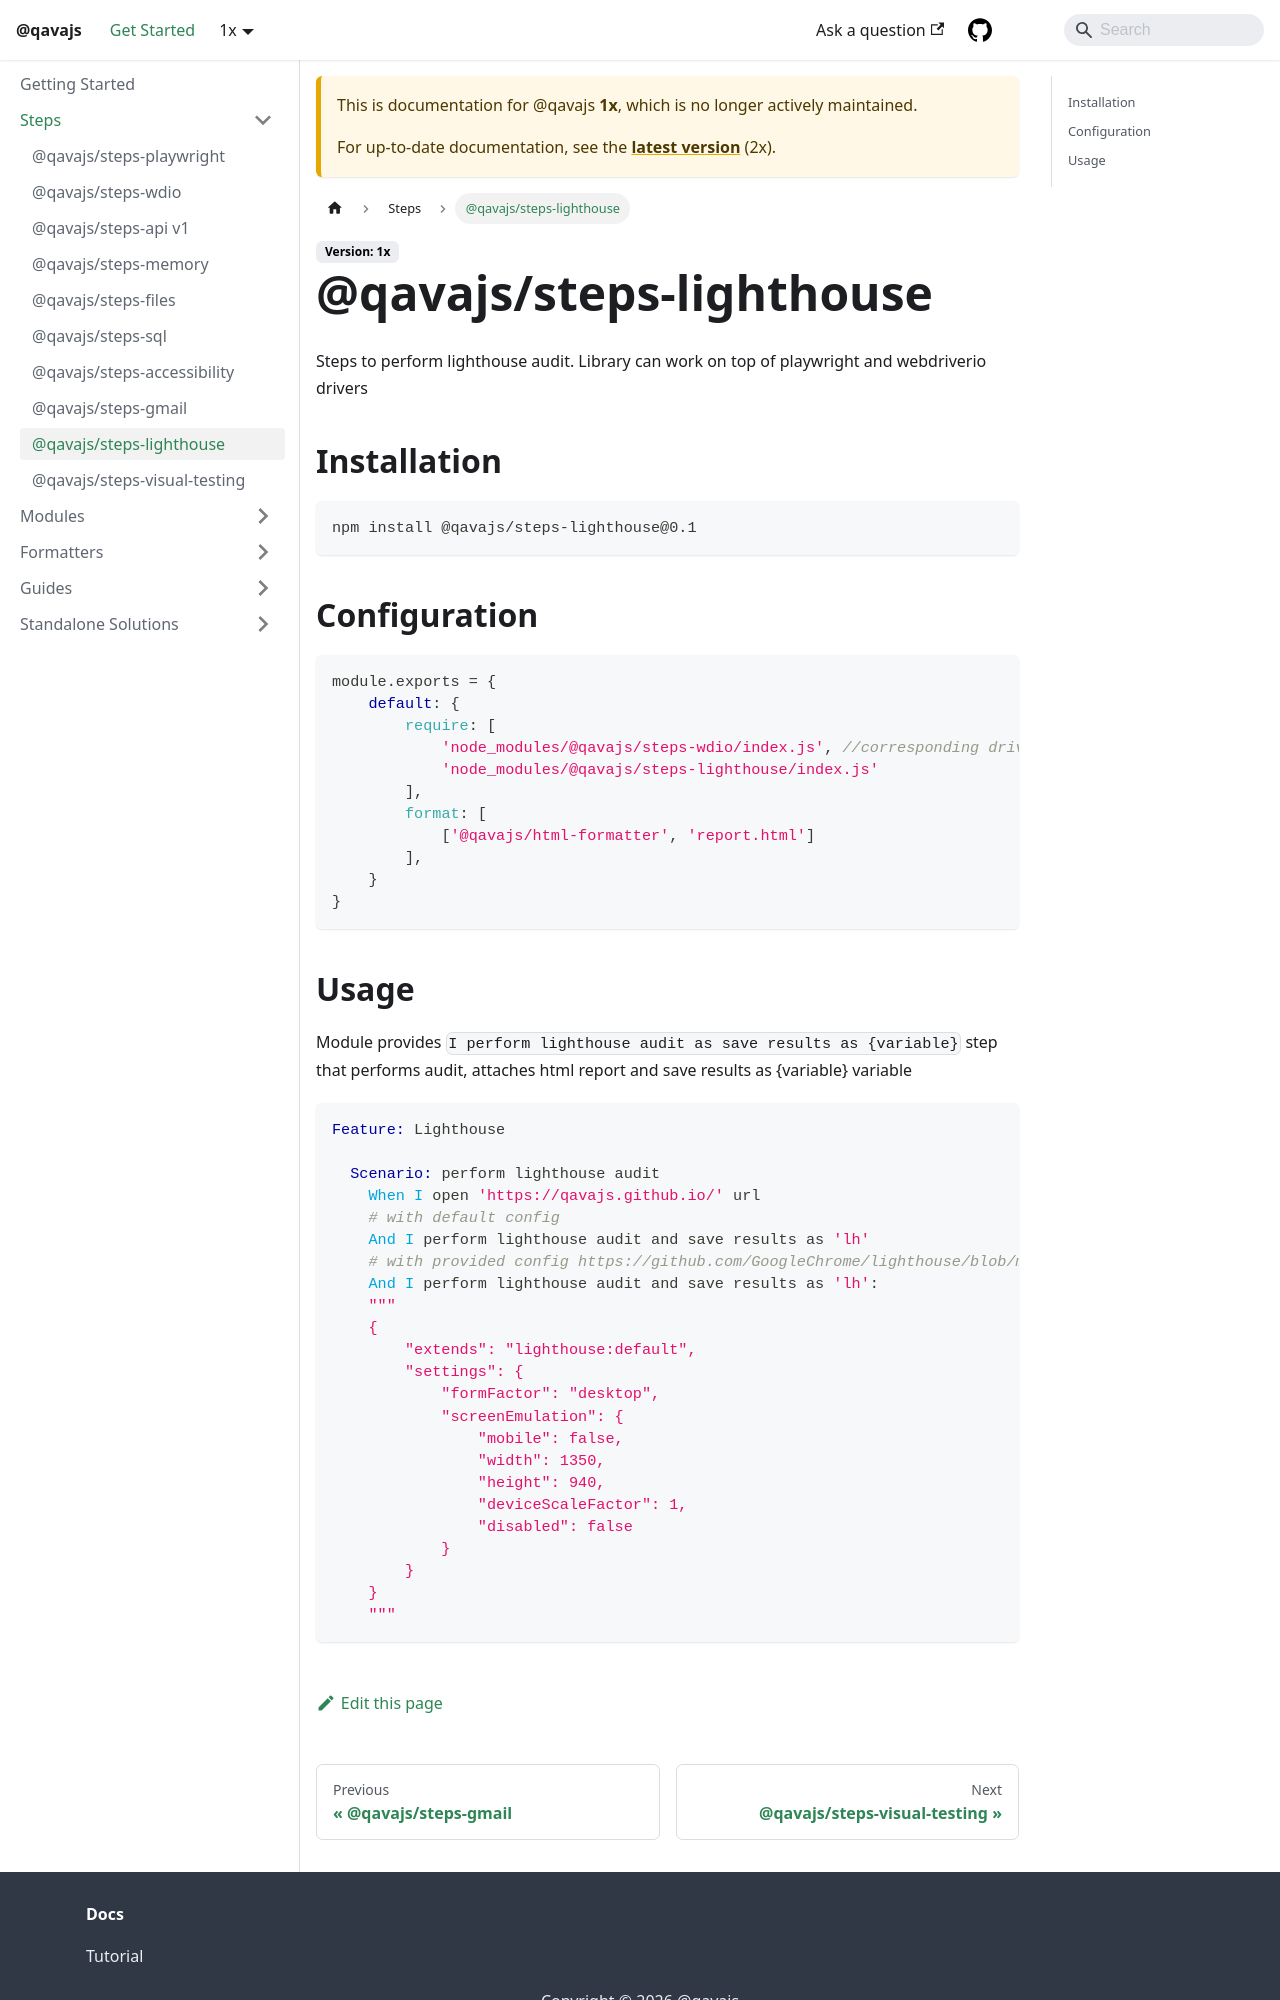

repository: qavajs/qavajs.github.io · page: docs/1x/Steps/lighthouse/index.html · generator: docusaurus

---
sidebar_position: 8
---

# @qavajs/steps-lighthouse
Steps to perform lighthouse audit.
Library can work on top of playwright and webdriverio drivers

## Installation
```
npm install @qavajs/steps-lighthouse
```

## Configuration
```javascript
module.exports = {
    default: {
        require: [
            'node_modules/@qavajs/steps-wdio/index.js', //corresponding driver library should be imported first
            'node_modules/@qavajs/steps-lighthouse/index.js'
        ],
        format: [
            ['@qavajs/html-formatter', 'report.html']
        ],
    }
}
```
